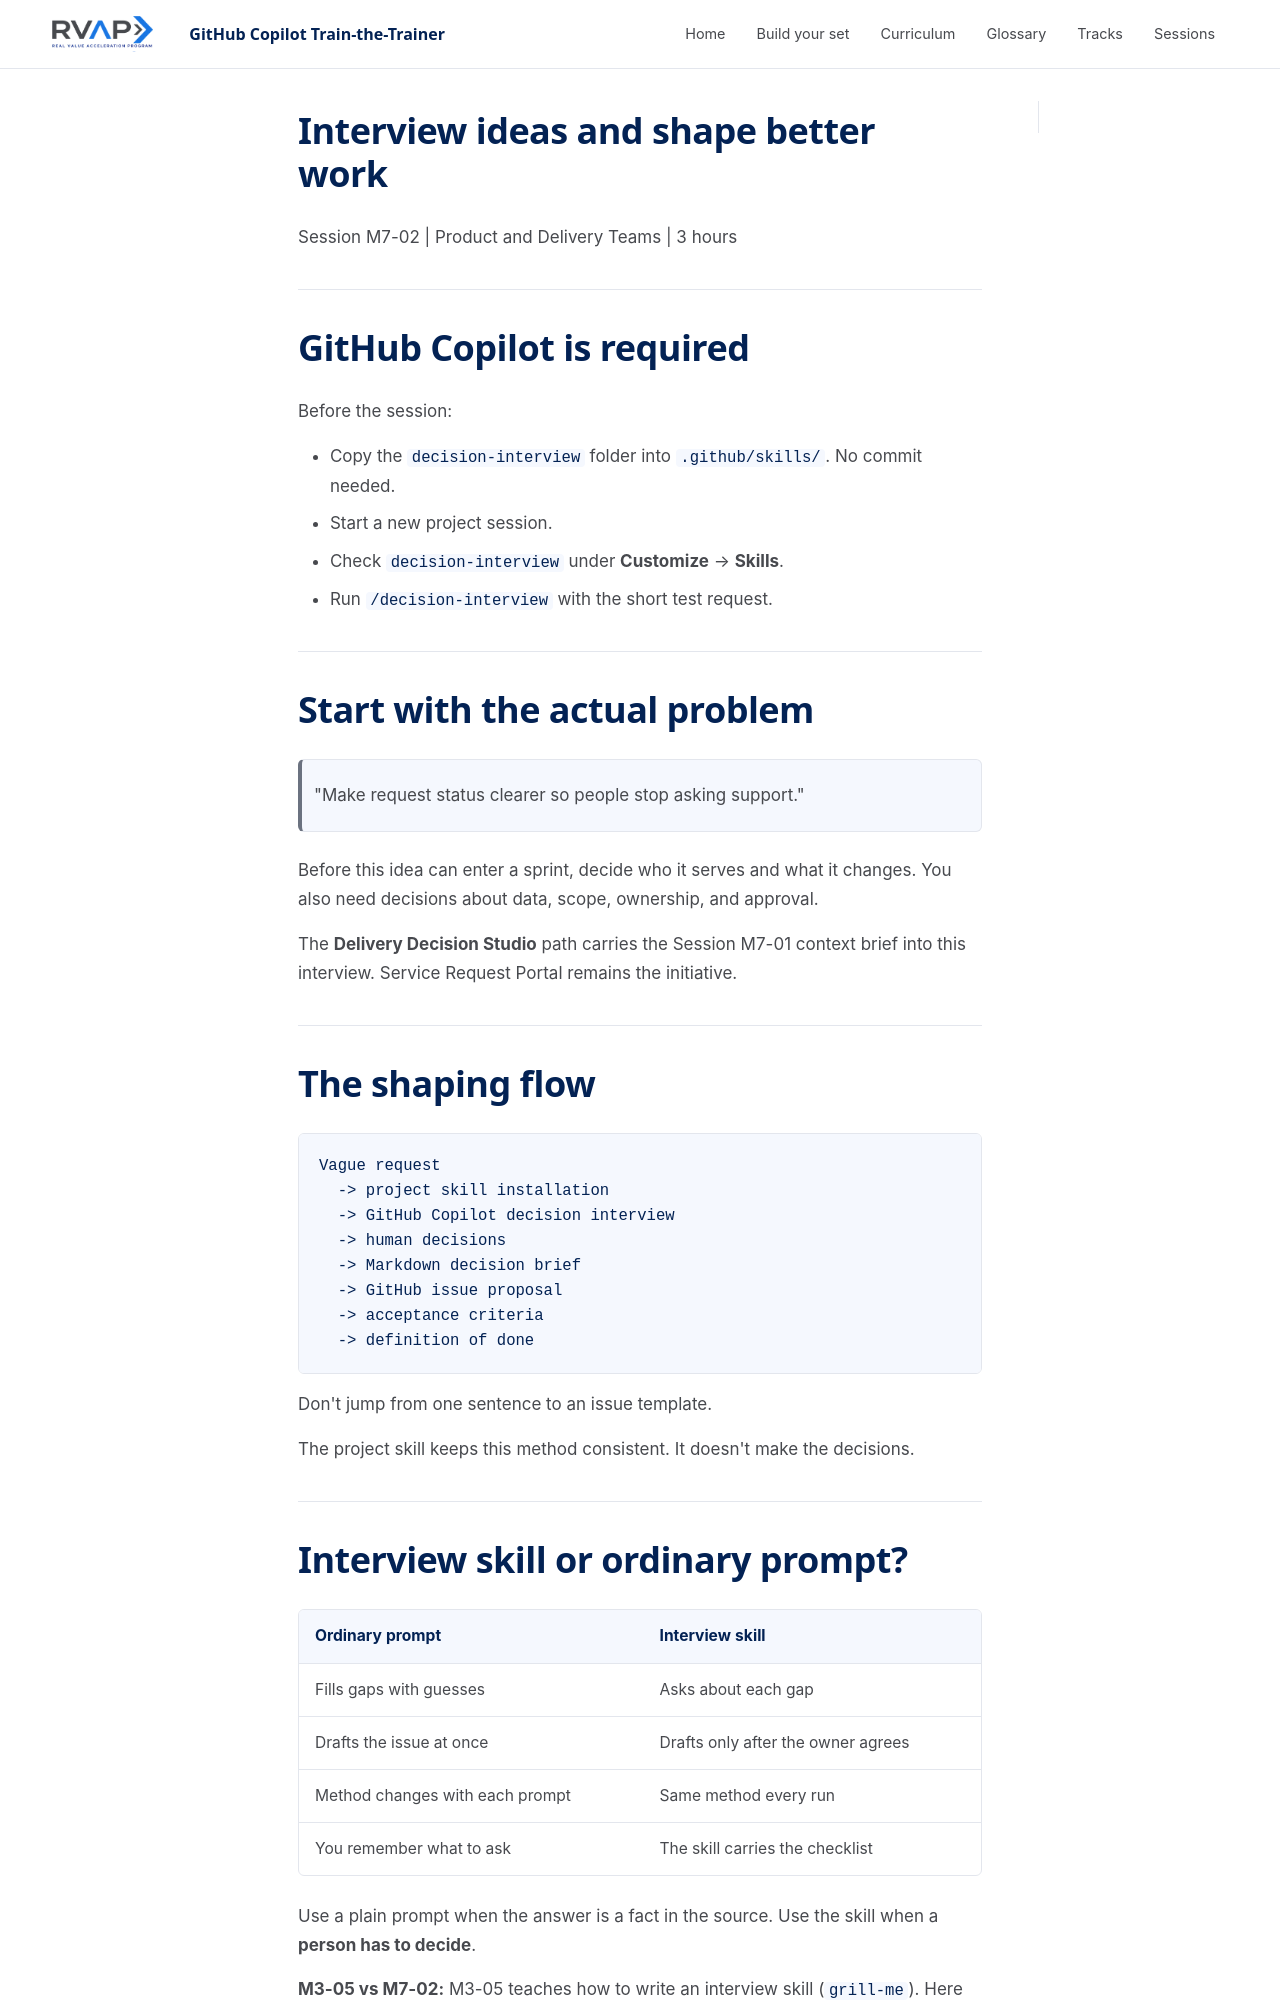

repository: microsoft/frontier-ghcp-ttt-rvas · page: previews/pr-24-7e1a05e645/sessions/session-m7-02-interview-and-shape-work/slides/index.html · generator: mkdocs

---
marp: true
theme: ghcp-ttt
paginate: true
header: 'GitHub Copilot Train-the-Trainer'
footer: 'Session M7-02: Interview Ideas and Shape Better Work'
---

<!-- _class: lead -->

# Interview ideas and shape better work

Session M7-02 | Product and Delivery Teams | 3 hours

---

# GitHub Copilot is required

Before the session:

- Copy the `decision-interview` folder into `.github/skills/`. No commit needed.
- Start a new project session.
- Check `decision-interview` under **Customize** → **Skills**.
- Run `/decision-interview` with the short test request.

---

# Start with the actual problem

> "Make request status clearer so people stop asking support."

Before this idea can enter a sprint, decide who it serves and what it changes.
You also need decisions about data, scope, ownership, and approval.

The **Delivery Decision Studio** path carries the Session M7-01 context brief into
this interview. Service Request Portal remains the initiative.

---

# The shaping flow

```text
Vague request
  -> project skill installation
  -> GitHub Copilot decision interview
  -> human decisions
  -> Markdown decision brief
  -> GitHub issue proposal
  -> acceptance criteria
  -> definition of done
```

Don't jump from one sentence to an issue template.

The project skill keeps this method consistent. It doesn't make the decisions.

---
